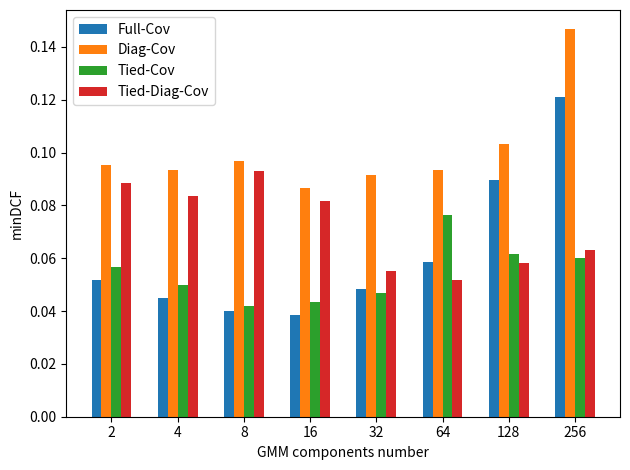

Generate this figure with matplotlib:
import numpy as np
import matplotlib.pyplot as plt


def linear_svm_plot():
    C = np.array([0.01, 0.1, 1, 10])
    gaussF_pcaF_K_1 = np.array([0.058389, 0.060039, 0.060306, 0.056706])
    gaussF_pcaF_K_10 = np.array([0.060073, 0.060273, 0.060239, 0.060273])
    gaussF_pca8_K_1 = np.array([0.061623, 0.058322, 0.058456, 0.058256])
    gaussF_pca8_K_10 = np.array([0.058389, 0.058423, 0.056806, 0.058423])
    gaussT_pcaF_K_1 = np.array([0.076841, 0.063173, 0.063140, 0.061489])
    gaussT_pcaF_K_10 = np.array([0.076841, 0.063173, 0.063140, 0.063140])
    gaussT_pca8_K_1 = np.array([0.180585, 0.177118, 0.177218, 0.175534])
    gaussT_pca8_K_10 = np.array([0.180585, 0.177118, 0.177218, 0.180118])

    plt.figure()
    plt.suptitle("Linear SVM results, gaussianized features comparison")
    plt.subplot(2, 2, 1)
    plt.title("No PCA, K = 1")
    plt.semilogx(C, gaussT_pcaF_K_1, label='Gaussianized features')
    plt.semilogx(C, gaussF_pcaF_K_1, label='Standard features')
    plt.xlabel("C")
    plt.ylabel("minDCF")
    plt.legend()
    plt.subplot(2, 2, 2)
    plt.title("No PCA, K = 10")
    plt.semilogx(C, gaussT_pcaF_K_10, label='Gaussianized features')
    plt.semilogx(C, gaussF_pcaF_K_10, label='Standard features')
    plt.xlabel("C")
    plt.ylabel("minDCF")
    plt.legend()
    plt.subplot(2, 2, 3)
    plt.title("PCA (m = 8), K = 1")
    plt.semilogx(C, gaussT_pca8_K_1, label='Gaussianized features')
    plt.semilogx(C, gaussF_pca8_K_1, label='Standard features')
    plt.xlabel("C")
    plt.ylabel("minDCF")
    plt.legend()
    plt.subplot(2, 2, 4)
    plt.title("PCA (m = 8), K = 10")
    plt.semilogx(C, gaussT_pca8_K_10, label='Gaussianized features')
    plt.semilogx(C, gaussF_pca8_K_10, label='Standard features')
    plt.xlabel("C")
    plt.ylabel("minDCF")
    plt.legend()
    plt.show()

    plt.figure()
    plt.suptitle("Linear SVM results, PCA comparison")
    plt.subplot(1, 2, 1)
    plt.title("K = 1")
    plt.semilogx(C, gaussF_pcaF_K_1, label='No PCA')
    plt.semilogx(C, gaussF_pca8_K_1, label='PCA (m = 8)')
    plt.xlabel("C")
    plt.ylabel("minDCF")
    plt.legend()
    plt.subplot(1, 2, 2)
    plt.title("K = 10")
    plt.semilogx(C, gaussF_pcaF_K_10, label='No PCA')
    plt.semilogx(C, gaussF_pca8_K_10, label='PCA (m = 8)')
    plt.xlabel("C")
    plt.ylabel("minDCF")
    plt.legend()
    plt.show()

    plt.figure()
    plt.suptitle("Linear SVM results, K comparison")
    plt.subplot(1, 2, 1)
    plt.title("No PCA")
    plt.semilogx(C, gaussF_pcaF_K_1, label='K = 1')
    plt.semilogx(C, gaussF_pcaF_K_10, label='K = 10')
    plt.xlabel("C")
    plt.ylabel("minDCF")
    plt.legend()
    plt.subplot(1, 2, 2)
    plt.title("PCA (m = 8)")
    plt.semilogx(C, gaussF_pca8_K_1, label='K = 1')
    plt.semilogx(C, gaussF_pca8_K_10, label='K = 10')
    plt.xlabel("C")
    plt.ylabel("minDCF")
    plt.legend()
    plt.show()


def gmm_plot(noPca, pca8):
    labels = [2,4,8,16,32,64,128,256]

    x = np.arange(len(labels))  # the label locations
    width = 0.35  # the width of the bars

    fig, ax = plt.subplots()
    rects1 = ax.bar(x - width / 2, noPca, width, label='No PCA')
    rects2 = ax.bar(x + width / 2, pca8, width, label='PCA (m = 8)')

    # Add some text for labels, title and custom x-axis tick labels, etc.
    ax.set_ylabel('minDCF')
    ax.set_xlabel('GMM components number')
    ax.set_xticks(x, labels)
    ax.legend()

    # ax.bar_label(rects1, padding=3)
    # ax.bar_label(rects2, padding=3)

    fig.tight_layout()

    plt.show()


def gmm_plot2(em, diag, tied, tied_diag):
    labels = [2,4,8,16,32,64,128,256]

    x = np.arange(len(labels))  # the label locations
    width = 0.15  # the width of the bars

    fig, ax = plt.subplots()
    rects1 = ax.bar(x - width*1.5, em, width, label='Full-Cov')
    rects2 = ax.bar(x - width / 2, diag, width, label='Diag-Cov')
    rects3 = ax.bar(x + width / 2, tied, width, label='Tied-Cov')
    rects4 = ax.bar(x + width*1.5, tied_diag, width, label='Tied-Diag-Cov')

    # Add some text for labels, title and custom x-axis tick labels, etc.
    ax.set_ylabel('minDCF')
    ax.set_xlabel('GMM components number')
    ax.set_xticks(x, labels)
    ax.legend()

    # ax.bar_label(rects1, padding=3)
    # ax.bar_label(rects2, padding=3)

    fig.tight_layout()

    plt.show()


def lr_plot():
    l = [10**(-6), 0.001, 0.1, 1, 10]
    gaussF_pcaF_pi5 = [0.061723, 0.061723, 0.065457, 0.083542, 0.160183]
    gaussF_pcaF_pi1 = [0.143114, 0.143114, 0.156016, 0.280378, 0.553555]
    gaussF_pcaF_pi9 = [0.121996, 0.121996, 0.120612, 0.204187, 0.548105]
    gaussF_pca8_pi5 = [0.060073, 0.060073, 0.061956, 0.086575, 0.161866]
    gaussF_pca8_pi1 = [0.157966, 0.151365, 0.170867, 0.293879, 0.555956]
    gaussF_pca8_pi9 = [0.108828, 0.107144, 0.125663, 0.202504, 0.556522]
    gaussT_pcaF_pi5 = [0.059873, 0.068657, 0.162166, 0.271277, 0.494849]
    gaussT_pcaF_pi1 = [0.207171, 0.222022, 0.528653, 0.798530, 0.841734]
    gaussT_pcaF_pi9 = [0.165467, 0.165467, 0.434527, 0.764010, 0.784212]
    gaussT_pca8_pi5 = [0.177151, 0.177251, 0.220189, 0.301230, 0.509668]
    gaussT_pca8_pi1 = [0.409391, 0.420642, 0.614761, 0.846985, 0.873837]
    gaussT_pca8_pi9 = [0.422742, 0.434227, 0.533253, 0.814098, 0.846501]

    plt.figure()
    plt.suptitle("Logistic regression results")
    plt.subplot(2, 2, 1)
    plt.title("Raw features, no PCA")
    plt.semilogx(l, gaussF_pcaF_pi5, 'r', label=r'$\pi = 0.5$')
    plt.semilogx(l, gaussF_pcaF_pi1, 'b', label=r'$\pi = 0.1$')
    plt.semilogx(l, gaussF_pcaF_pi9, 'g', label=r'$\pi = 0.9$')
    plt.xlabel(r'$\lambda$')
    plt.ylabel("minDCF")
    plt.xticks(l)
    plt.legend()
    plt.subplot(2, 2, 2)
    plt.title("Raw features, PCA (m = 8)")
    plt.semilogx(l, gaussF_pca8_pi5, 'r', label=r'$\pi = 0.5$')
    plt.semilogx(l, gaussF_pca8_pi1, 'b', label=r'$\pi = 0.1$')
    plt.semilogx(l, gaussF_pca8_pi9, 'g', label=r'$\pi = 0.9$')
    plt.xlabel(r'$\lambda$')
    plt.ylabel("minDCF")
    plt.xticks(l)
    plt.legend()
    plt.subplot(2, 2, 3)
    plt.title("Gaussianized features, no PCA")
    plt.semilogx(l, gaussT_pcaF_pi5, 'r', label=r'$\pi = 0.5$')
    plt.semilogx(l, gaussT_pcaF_pi1, 'b', label=r'$\pi = 0.1$')
    plt.semilogx(l, gaussT_pcaF_pi9, 'g', label=r'$\pi = 0.9$')
    plt.xlabel(r'$\lambda$')
    plt.ylabel("minDCF")
    plt.xticks(l)
    plt.legend()
    plt.subplot(2, 2, 4)
    plt.title("Gaussianized features, PCA (m = 8)")
    plt.semilogx(l, gaussT_pca8_pi5, 'r', label=r'$\pi = 0.5$')
    plt.semilogx(l, gaussT_pca8_pi1, 'b', label=r'$\pi = 0.1$')
    plt.semilogx(l, gaussT_pca8_pi9, 'g', label=r'$\pi = 0.9$')
    plt.xlabel(r'$\lambda$')
    plt.ylabel("minDCF")
    plt.xticks(l)
    plt.legend()
    plt.show()


if __name__ == '__main__':
    pcaF_em = np.array([0.054989,0.046805,0.035020,0.046538,0.048455,0.078324,0.116378,0.211705])
    pcaF_diag = np.array([0.371721,0.138897,0.107761,0.099810,0.091926,0.085259,0.093476,0.125463])
    pca8_em = np.array([0.051789,0.044988,0.039971,0.038387,0.048255,0.058389,0.089776,0.121162])
    pca8_diag = np.array([0.095260,0.093443,0.096943,0.086609,0.091492,0.093343,0.103210,0.146615])
    pcaF_tied = np.array([0.061823,0.036670,0.036637,0.039971,0.039971,0.040237,0.038287,0.040037])
    pcaF_tied_diag = np.array([0.366137,0.134963,0.099877,0.106511,0.080141,0.079808,0.086409,0.086542])
    pca8_tied = np.array([0.056772,0.050005,0.041721,0.043338,0.046671,0.076474,0.061523,0.060139])
    pca8_tied_diag = np.array([0.088459,0.083542,0.092976,0.081658,0.054989,0.051822,0.058356,0.063273])
    # gmm_plot(pcaF_tied_diag, pca8_tied_diag)
    gmm_plot2(pca8_em, pca8_diag, pca8_tied, pca8_tied_diag)
    # lr_plot()
